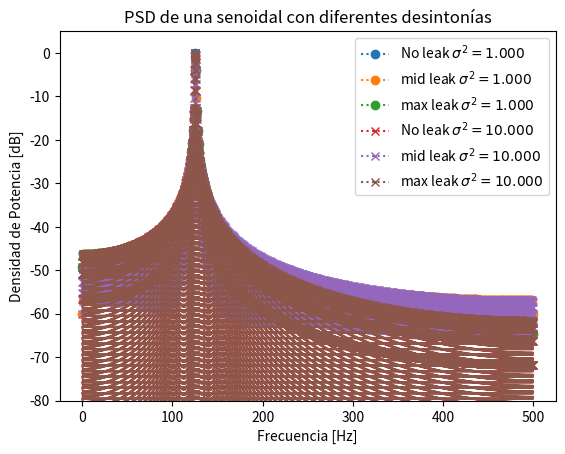
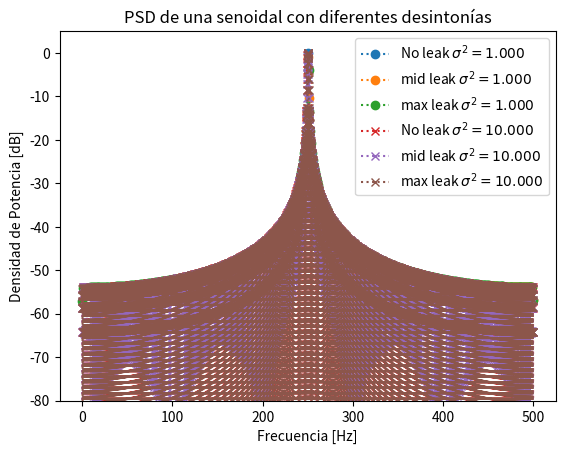
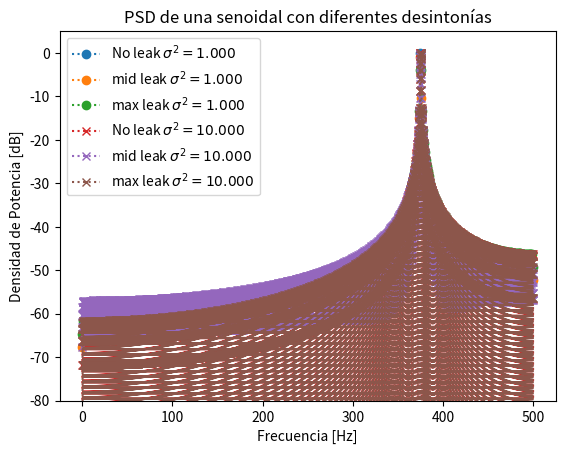

The matplotlib source for these figures, in order:
#!/usr/bin/env python3
# -*- coding: utf-8 -*-
"""
Created on Wed Sep  8 16:56:51 2021

PDS TS 5


[redacted]
"""

#%% Configuración e inicio de la simulación

import numpy as np
import matplotlib.pyplot as plt
import scipy.signal as sig


# Datos generales de la simulación
fs = 1000.0 # frecuencia de muestreo (Hz)
N = 1000   # cantidad de muestras

ts = 1/fs # tiempo de muestreo
df = fs/N # resolución espectral

# Cantidad de zero-padding, expande la secuencia con (cant_pad-1) ceros.
cant_pad = 10

#%% Acá arranca la simulación

# grilla de sampleo temporal
tt = np.linspace(0, (N-1)*ts, N)

# grilla de sampleo frecuencial
ff = np.linspace(0, (N-1)*df, N)

# Concatenación de matrices:
# guardaremos las señales creadas al ir poblando la siguiente matriz vacía

f0 = np.array([ N/8, N/4 , N*3/8])

plt.close('all')

for ii in f0:
    
    # mute, para ver solo el efecto ventana.
    # xx = np.ones((N,3))
    
    # senoidal    
    xx = np.hstack((
                    np.sin( 2*np.pi*(ii)*df*tt ).reshape(N,1),
                    np.sin( 2*np.pi*(ii+0.25)*df*tt ).reshape(N,1),
                    np.sin( 2*np.pi*(ii+0.5)*df*tt ).reshape(N,1),
                    ))
    
    # zero padding
    zz = np.zeros_like(xx)
    
    # otro padd
    # xx = xx.repeat(10, axis = 0)
    
    # Potencia unitaria
    xx = xx / np.sqrt(np.var(xx, axis=0))

    # padded N
    xx_pad = np.vstack((xx, zz.repeat((cant_pad-1), axis=0)))
    N_pad = xx_pad.shape[0]    
    df_pad = fs/N_pad # resolución espectral
    ff_pad = np.linspace(0, (N_pad-1)*df_pad, N_pad)

    # Potencia unitaria
    # xx_pad = xx_pad / np.sqrt(np.var(xx_pad, axis=0))
    
    # Max. PSD a 0 dB (unitario)
    # El kernel de Dirich. tiene un valor de (N/N_pad) en su lóbulo central.
    # entonces lo compensamos para que de 1.
    xx_pad = xx_pad * N_pad / N

    # # Energía unitaria
    # xx = xx / np.sqrt(np.sum(xx**2, axis=0))
    # xx_pad = xx_pad / np.sqrt(np.sum(xx_pad**2, axis=0))
    
    #%% Presentación gráfica de los resultados
    
    plt.figure()
    ft_XX_pad = 1/N_pad*np.fft.fft( xx_pad, axis = 0 )
    ft_XX = 1/N*np.fft.fft( xx, axis = 0 )
    bfrec = ff <= fs/2
    bfrec_pad = ff_pad <= fs/2
    
    # Potencia total
    xx_pot = np.sum(np.abs(ft_XX)**2, axis = 0)
    xx_pot_pad = np.sum(np.abs(ft_XX_pad)**2, axis = 0)
    
    # ventana duplicadora
    ww = np.vstack((1, 2*np.ones((N//2-1,1)) ,1))
    ww_pad = np.vstack((1, 2*np.ones((N_pad//2-1,1)) ,1))
    
    plt.plot( ff[bfrec], 10* np.log10(ww * np.abs(ft_XX[bfrec,:])**2 + 1e-10), ls='dotted', marker='o' )
    plt.plot( ff_pad[bfrec_pad], 10* np.log10(ww_pad * np.abs(ft_XX_pad[bfrec_pad,:])**2 + 1e-10), ls='dotted', marker='x' )
     
    # plt.title('Señal muestreada por un ADC de {:d} bits - $\pm V_R= $ {:3.1f} V - q = {:3.3f} V'.format(B, Vf, q) )
    plt.ylabel('Densidad de Potencia [dB]')
    plt.xlabel('Frecuencia [Hz]')
    plt.title('PSD de una senoidal con diferentes desintonías')
    axes_hdl = plt.gca()
    axes_hdl.legend([
        'No leak $\sigma^2 = {:3.3f}$'.format(xx_pot[0]), 
        'mid leak $\sigma^2 = {:3.3f}$'.format(xx_pot[1]), 
        'max leak $\sigma^2 = {:3.3f}$'.format(xx_pot[2]),
        'No leak $\sigma^2 = {:3.3f}$'.format(xx_pot_pad[0]), 
        'mid leak $\sigma^2 = {:3.3f}$'.format(xx_pot_pad[1]), 
        'max leak $\sigma^2 = {:3.3f}$'.format(xx_pot_pad[2])
        ])
    # suponiendo valores negativos de potencia ruido en dB
    plt.ylim((-80, 5))


